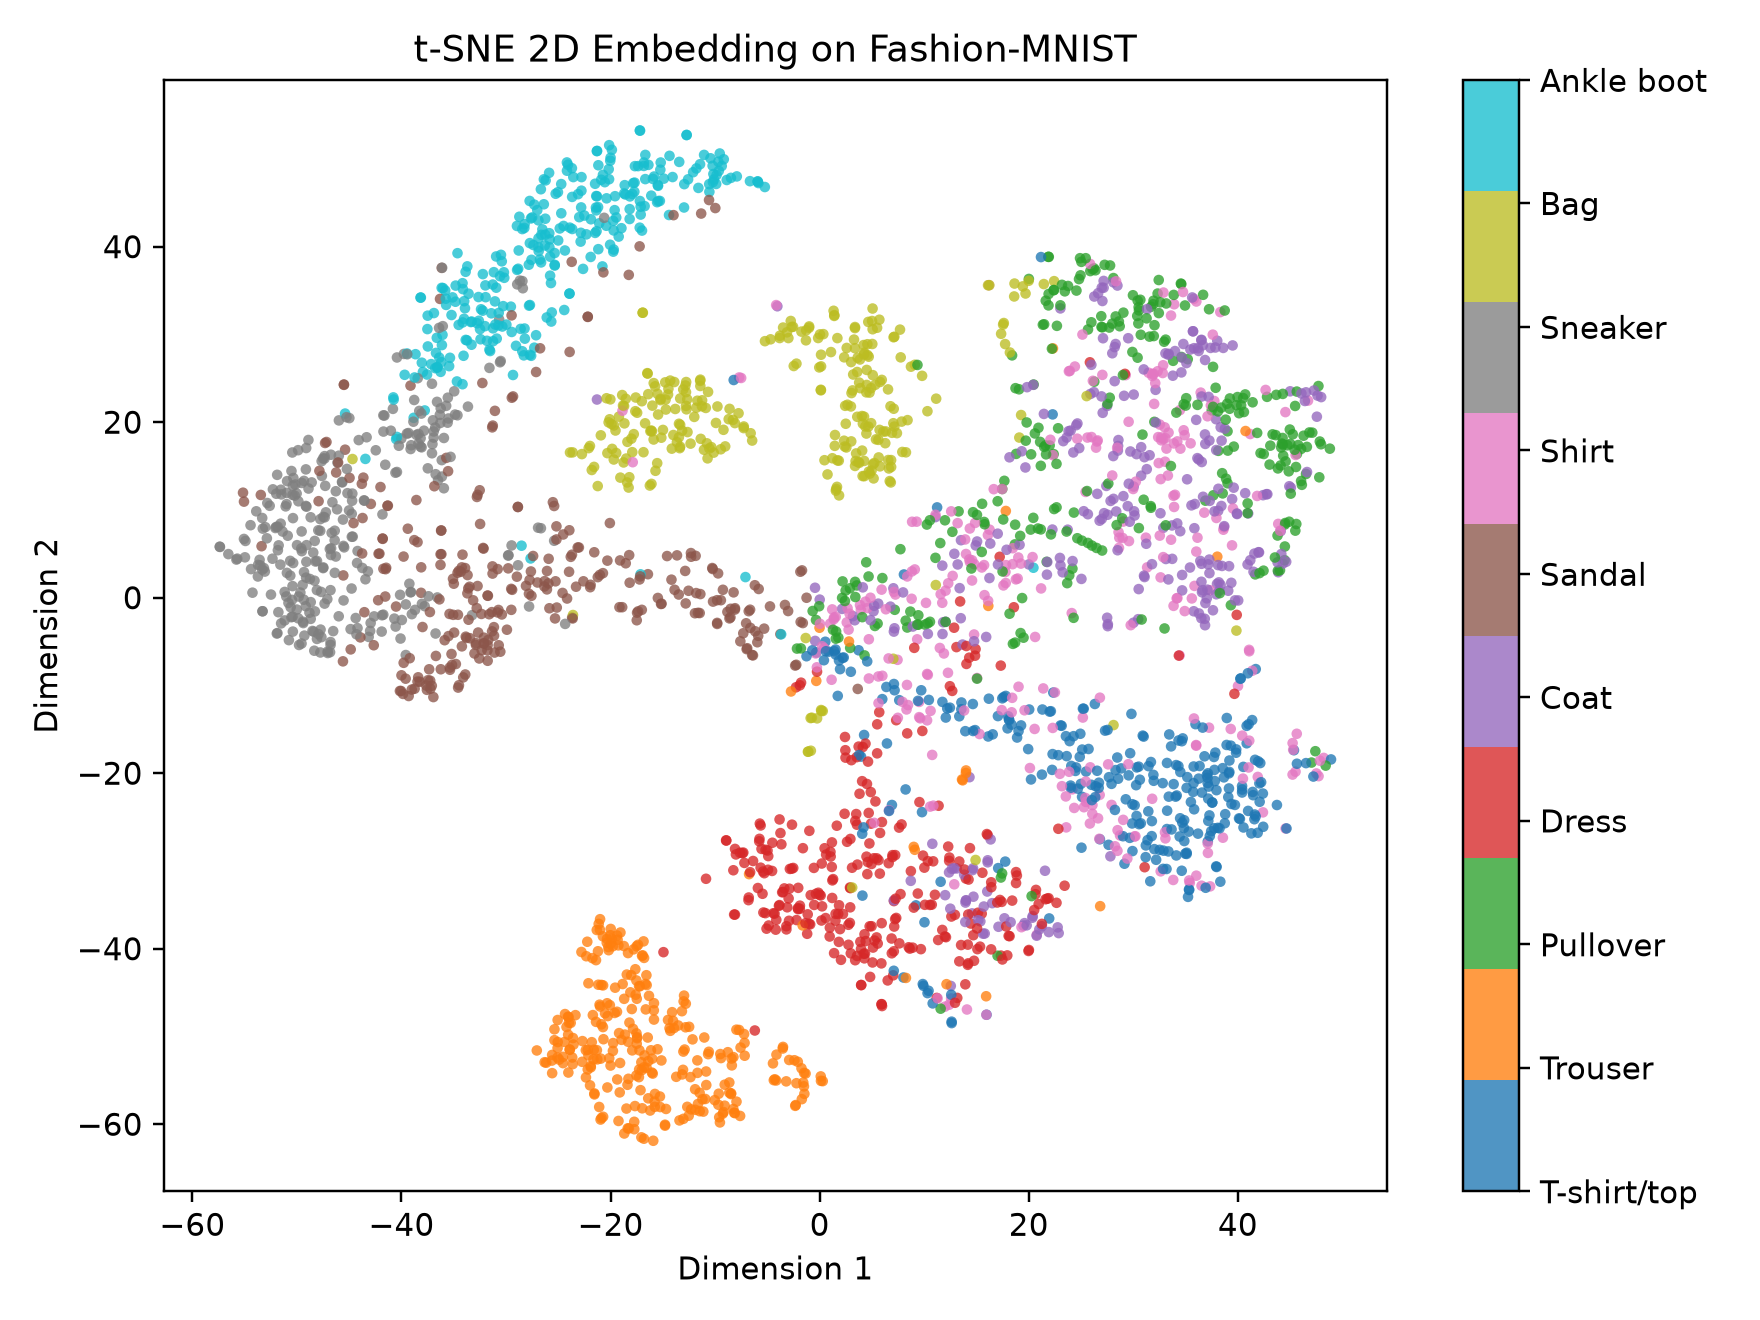

The file beside this chart, header and first rows:
dim1, dim2, label, label_name
43.86, 2.899, 4, Coat
36.28, -1.8, 4, Coat
-21.61, -51.52, 1, Trouser
-8.255, -31.06, 3, Dress
-50.34, 13.64, 7, Sneaker
43.83, 14.73, 2, Pullover
-37.49, 32.14, 9, Ankle boot
-11.41, 0.4102, 5, Sandal
38.87, 13.56, 2, Pullover
-8.098, -1.201, 5, Sandal
37.25, 32.87, 2, Pullover
16.09, 7.138, 6, Shirt
19.07, 23.75, 2, Pullover
-24.54, -53.04, 1, Trouser
23.72, 7.748, 4, Coat
0.8755, -6.153, 0, T-shirt/top
-42.61, -2.132, 7, Sneaker
-36.24, 21.57, 7, Sneaker
-4.876, -37.36, 3, Dress
-29.8, 4.796, 7, Sneaker
1.215, -32.21, 3, Dress
-43.33, 18.28, 7, Sneaker
23.58, -26.18, 6, Shirt
15.05, -9.155, 6, Shirt
25.67, 30.56, 2, Pullover
28.52, 16.76, 4, Coat
-20.18, 48.83, 9, Ankle boot
8.897, -39.88, 3, Dress
3.376, 30.72, 8, Bag
-1.737, -53.63, 1, Trouser
23.56, -15.78, 0, T-shirt/top
-21.58, 14.9, 8, Bag
23.84, 25.8, 6, Shirt
-10.79, 17.59, 8, Bag
31.78, -25.46, 0, T-shirt/top
32.85, 26.48, 6, Shirt
-24.17, 49.6, 9, Ankle boot
-21.34, 41.76, 9, Ankle boot
-49.11, 17.05, 7, Sneaker
45, 23.52, 4, Coat
30.1, -27.22, 6, Shirt
38.67, -20.48, 0, T-shirt/top
6.962, -29.56, 3, Dress
36.03, 33.75, 6, Shirt
20.01, -40.15, 3, Dress
-47.23, 9.727, 7, Sneaker
18.79, 16.38, 2, Pullover
21.25, -37.44, 4, Coat
-34.81, 35.56, 9, Ankle boot
-14.17, 2.053, 5, Sandal
20.69, -33.3, 3, Dress
27.49, 21.84, 4, Coat
1.399, -6.104, 0, T-shirt/top
-3.317, -0.8291, 5, Sandal
5.989, -11.56, 0, T-shirt/top
-8.626, -2.359, 5, Sandal
-26.08, 0.9438, 5, Sandal
36.41, 4.189, 4, Coat
39.83, -17.67, 0, T-shirt/top
-28.85, 3.691, 7, Sneaker
... 2,940 more rows
